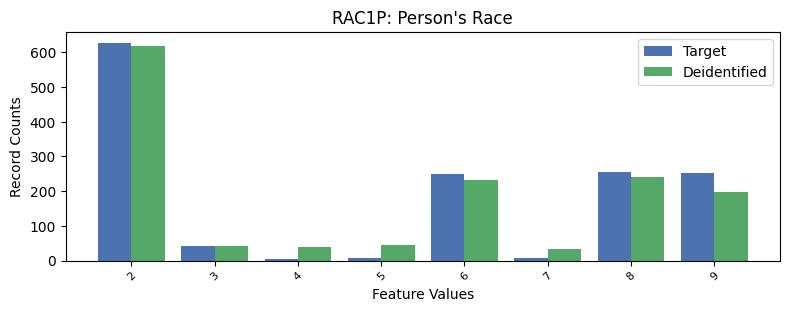

The table this chart was drawn from, first rows:
, RAC1P, count_target, count_deidentified
0, 1, 7831, 7827
1, 2, 627, 617
2, 8, 255, 241
3, 9, 253, 197
4, 6, 249, 232
5, 3, 43, 43
6, 5, 7, 45
7, 7, 7, 34
8, 4, 4, 40
